2-way image classification set "Im_Trening" from GitHub (APostolit/AI_St_mini); label vocabulary: stop, zebra crossing.

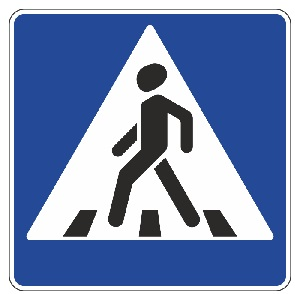
Label: zebra crossing

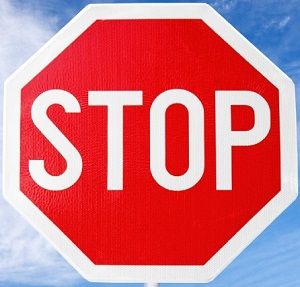
Label: stop

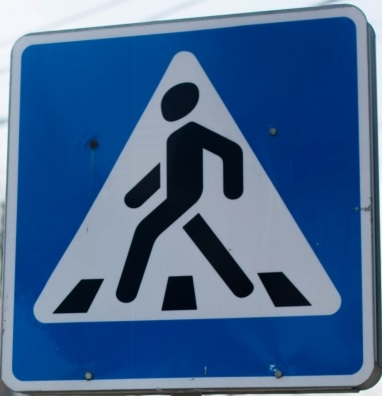
Label: zebra crossing

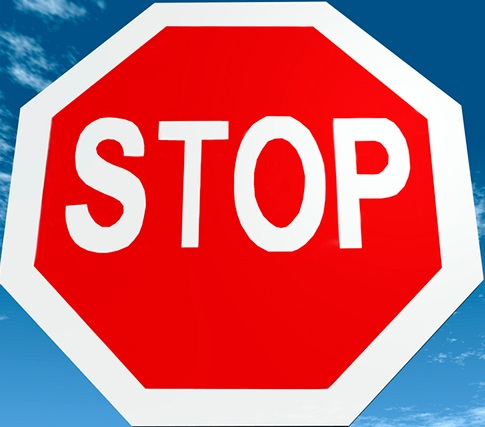
Label: stop

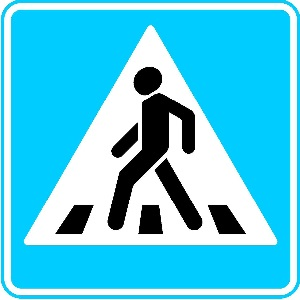
Label: zebra crossing

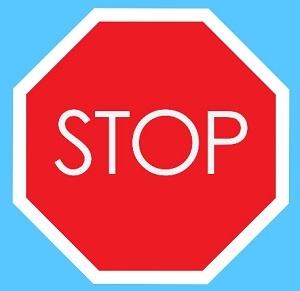
Label: stop
